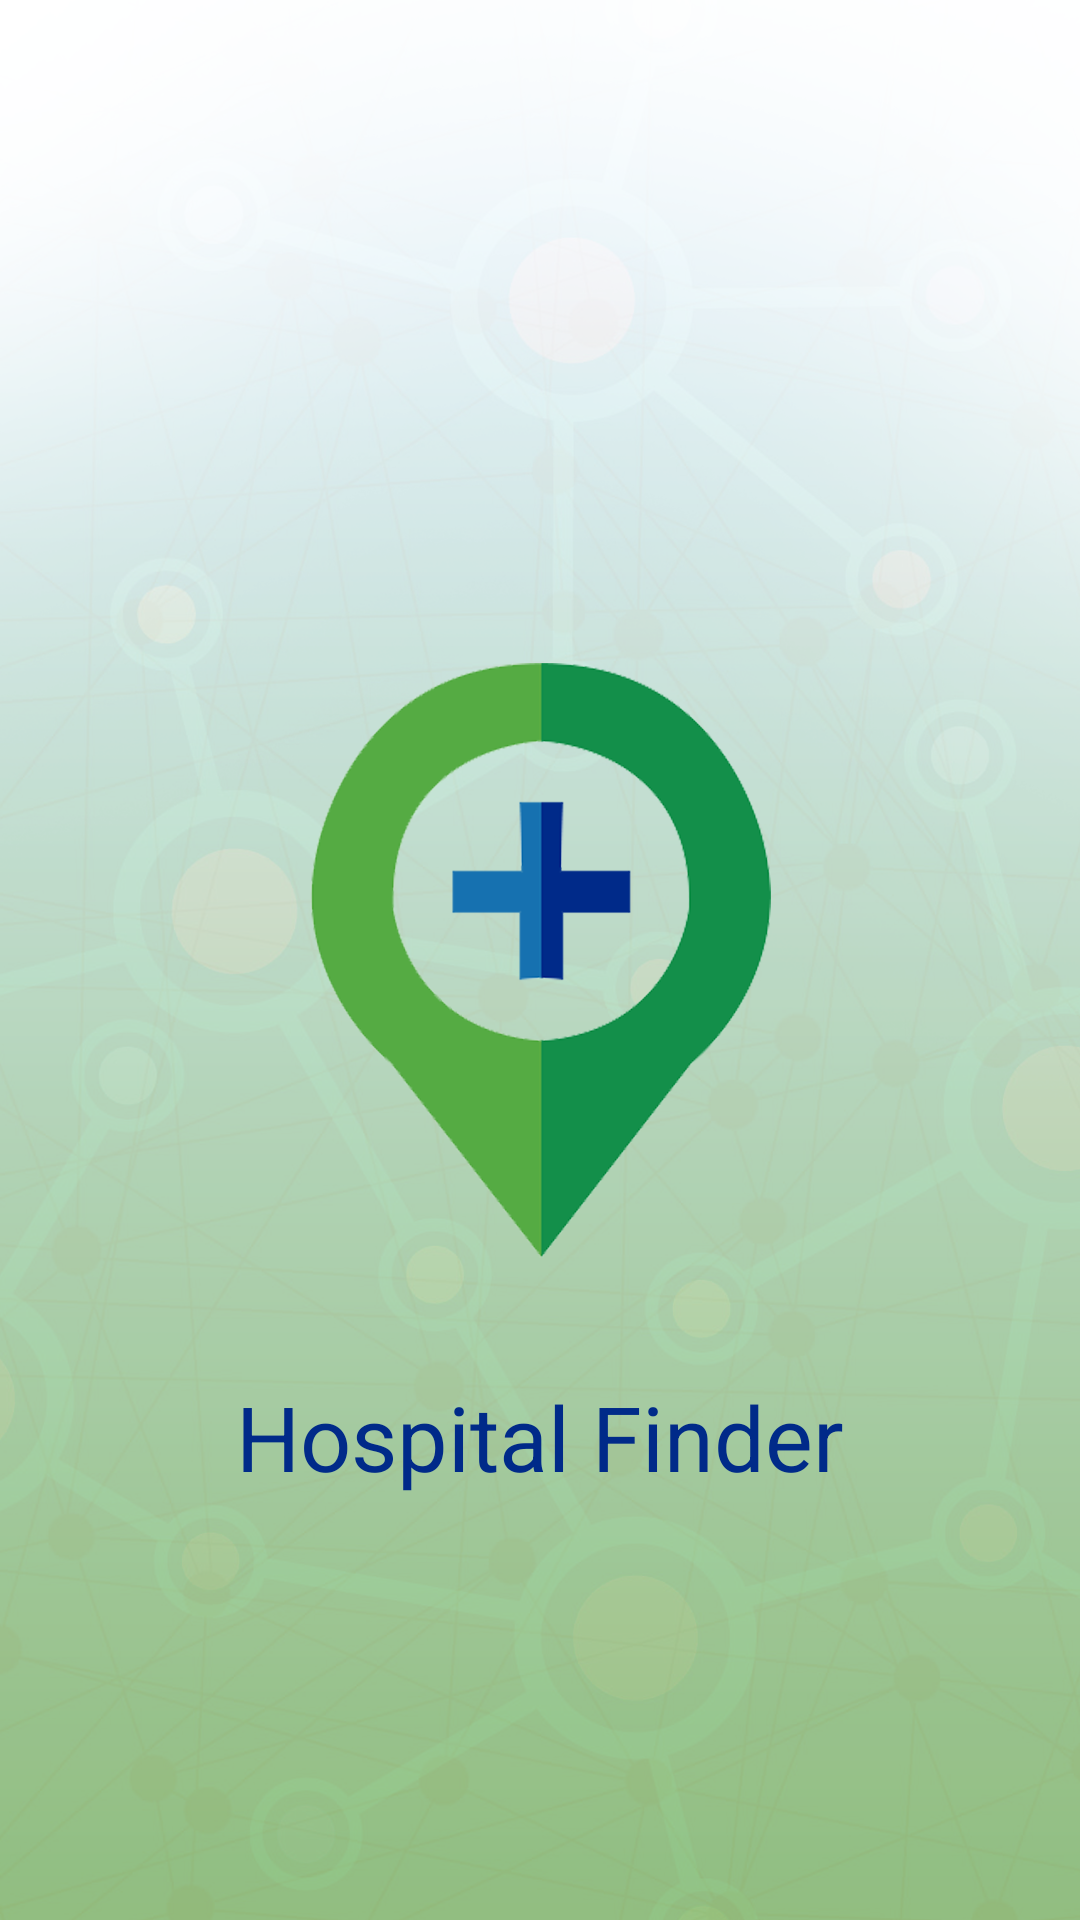

Android layout source for this screen:
<!-- AndroidManifest.xml: application theme AppTheme -->
<!-- res/layout/activity_spalsh_activity.xml -->
<?xml version="1.0" encoding="utf-8"?>
<RelativeLayout xmlns:android="http://schemas.android.com/apk/res/android"
    xmlns:app="http://schemas.android.com/apk/res-auto"
    xmlns:tools="http://schemas.android.com/tools"
    android:layout_width="match_parent"
    android:layout_height="match_parent"
    android:theme="@android:style/Theme.Black.NoTitleBar.Fullscreen"
    android:background="@drawable/splash"
    tools:context=".Splashactivity">


    <TextView
        android:id="@+id/Head"
        android:layout_width="wrap_content"
        android:layout_height="wrap_content"
        android:layout_alignParentBottom="true"
        android:layout_centerHorizontal="true"
        android:layout_marginBottom="141dp"
        android:gravity="center_horizontal"
        android:text="Hospital Finder"
        android:textColor="#002a89"
        android:textSize="30dp" />

</RelativeLayout>
<!-- resources referenced by this layout -->
<resources>
  <!-- drawable splash: png bitmap (drawable-v24, 652538 bytes) -->
  <style name="AppTheme" parent="Theme.AppCompat.Light.NoActionBar">
          
          <item name="colorPrimary">@color/colorPrimary</item>
          <item name="colorPrimaryDark">@color/colorPrimaryDark</item>
          <item name="colorAccent">@color/colorAccent</item>
      </style>
  <color name="colorPrimary">#ffc107</color>
  <color name="colorPrimaryDark">#0288D1</color>
  <color name="colorAccent">#211764</color>
</resources>
